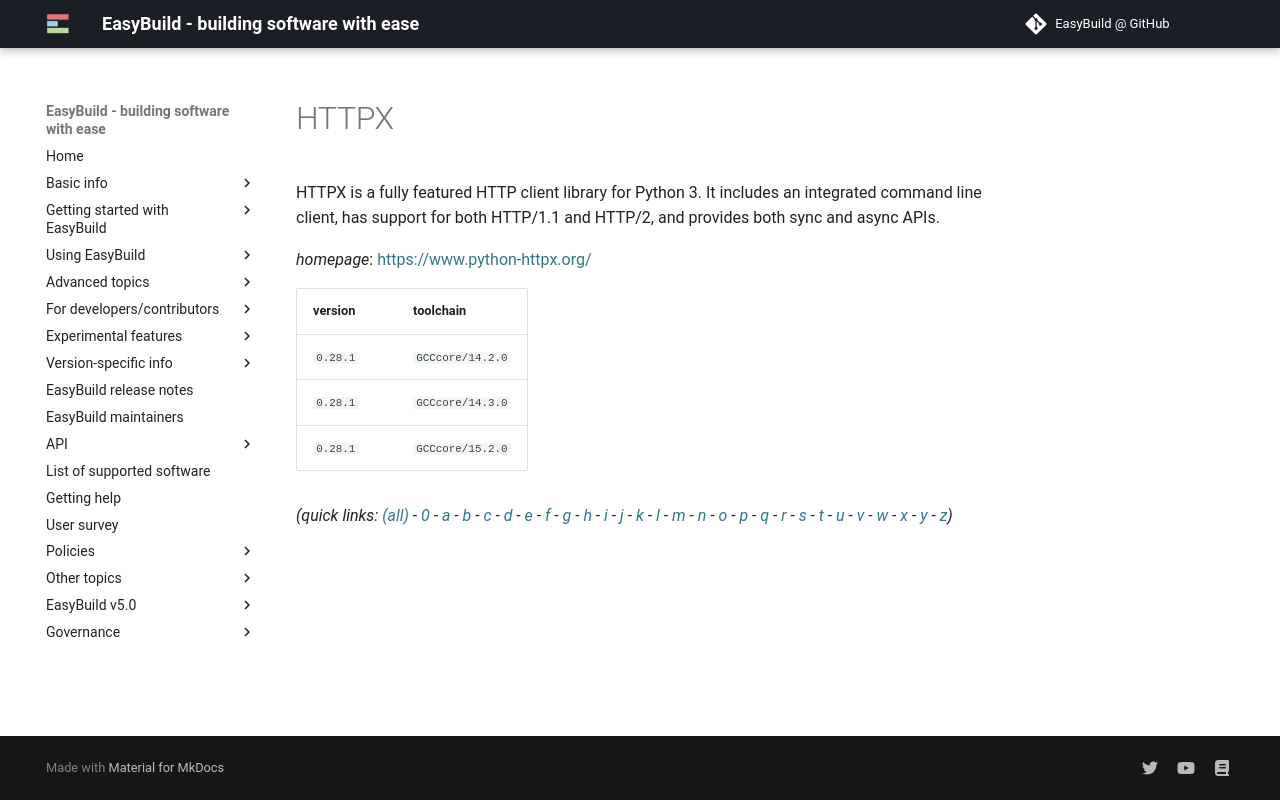

repository: easybuilders/easybuild-docs · page: version-specific/supported-software/h/HTTPX/index.html · generator: mkdocs

---
search:
  boost: 0.5
---
# HTTPX

HTTPX is a fully featured HTTP client library for Python 3. It includes an integrated command line client, has support for both HTTP/1.1 and HTTP/2, and provides both sync and async APIs.

*homepage*: <https://www.python-httpx.org/>

version | toolchain
--------|----------
``0.28.1`` | ``GCCcore/14.2.0``
``0.28.1`` | ``GCCcore/14.3.0``
``0.28.1`` | ``GCCcore/15.2.0``


*(quick links: [(all)](../index.md) - [0](../0/index.md) - [a](../a/index.md) - [b](../b/index.md) - [c](../c/index.md) - [d](../d/index.md) - [e](../e/index.md) - [f](../f/index.md) - [g](../g/index.md) - [h](../h/index.md) - [i](../i/index.md) - [j](../j/index.md) - [k](../k/index.md) - [l](../l/index.md) - [m](../m/index.md) - [n](../n/index.md) - [o](../o/index.md) - [p](../p/index.md) - [q](../q/index.md) - [r](../r/index.md) - [s](../s/index.md) - [t](../t/index.md) - [u](../u/index.md) - [v](../v/index.md) - [w](../w/index.md) - [x](../x/index.md) - [y](../y/index.md) - [z](../z/index.md))*
